Labelled photos from "chihuahua_or_muffin", an image-classification folder in the-codingschool/TRAIN-datasets. The possible labels are: chihuahua, muffin.

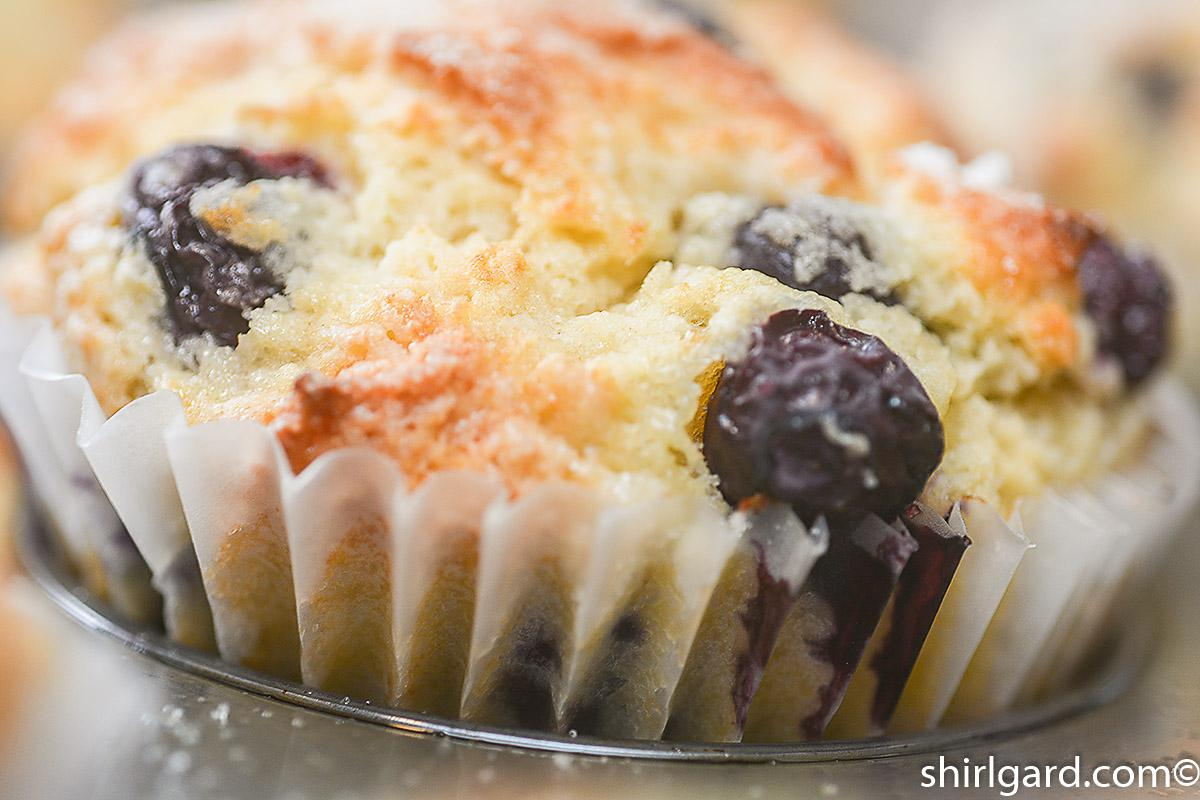
Label: muffin

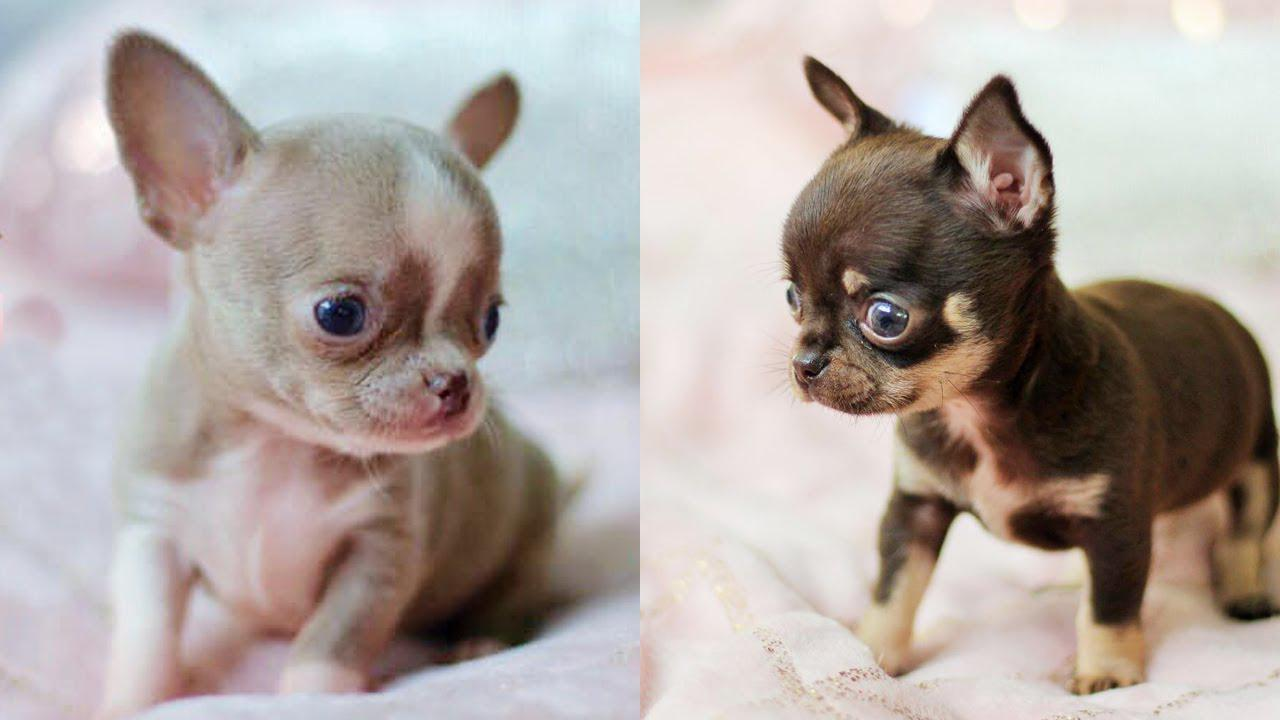
Label: chihuahua

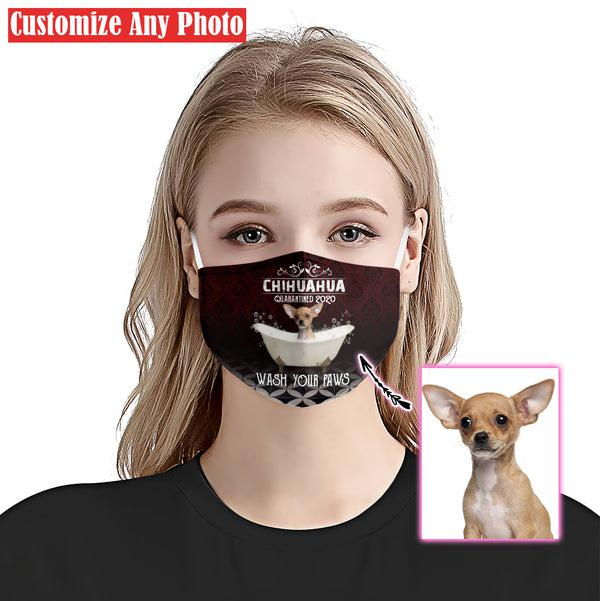
Label: chihuahua

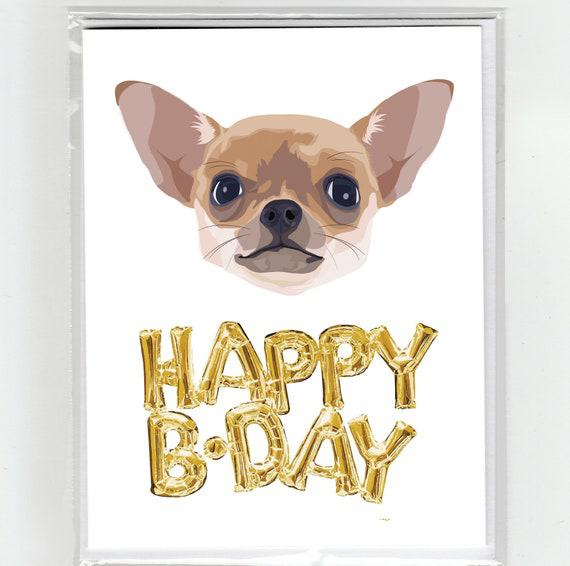
Label: chihuahua

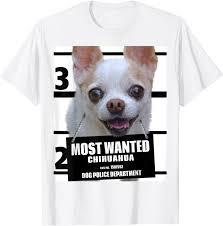
Label: chihuahua
